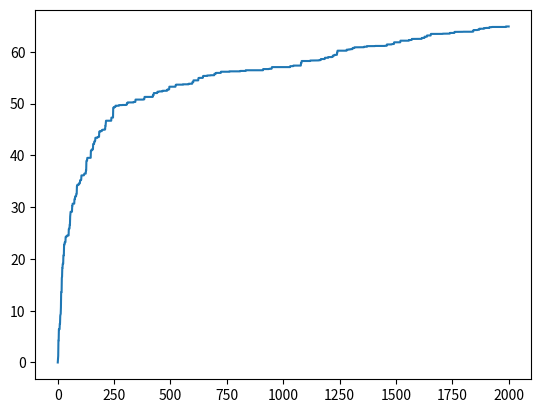

This figure's Python source:
import numpy as np
from matplotlib import pyplot as plt

N_ARMS = 3


def linear_ucb(x_train: np.ndarray, y_train: np.ndarray, alpha: int = 2) -> np.ndarray:
    chosen_arms = []
    num_samples, n_features = x_train.shape
    A_arms = [np.eye(n_features), np.eye(n_features), np.eye(n_features)]
    b_arms = [np.zeros(n_features), np.zeros(n_features), np.zeros(n_features)]
    for i in range(num_samples):
        pred_arms = np.zeros(N_ARMS)
        x_t = x_train[i]
        for a in range(N_ARMS):
            A_inv = np.linalg.inv(A_arms[a])
            theta_a = A_inv @ b_arms[a]
            pred_arms[a] = theta_a @ x_t + alpha * np.sqrt(x_t @ (A_inv @ x_t))
        a_t = np.argmax(pred_arms)
        A_arms[a_t] += np.outer(x_t, x_t)
        b_arms[a_t] += y_train[i][a_t] * x_t
        chosen_arms.append(a_t)
    return chosen_arms


if __name__ == "__main__":
    np.random.seed(42)
    true_arms = 5 * np.random.rand(5, 3)

    x_train = np.random.rand(2000, 5)
    y_train = x_train @ true_arms
    y_best = y_train.max(axis=1)

    chosen_arms = linear_ucb(x_train, y_train, alpha=10)

    # Update stats
    num_samples = x_train.shape[0]
    regrets = [0]
    for i in range(num_samples):
        regrets.append(
            regrets[-1] + (y_best[i] - x_train[i] @ true_arms[:, chosen_arms[i]])
        )

    timesteps = np.linspace(0, len(regrets) - 1, len(regrets))
    plt.plot(timesteps, regrets)
    plt.show()
